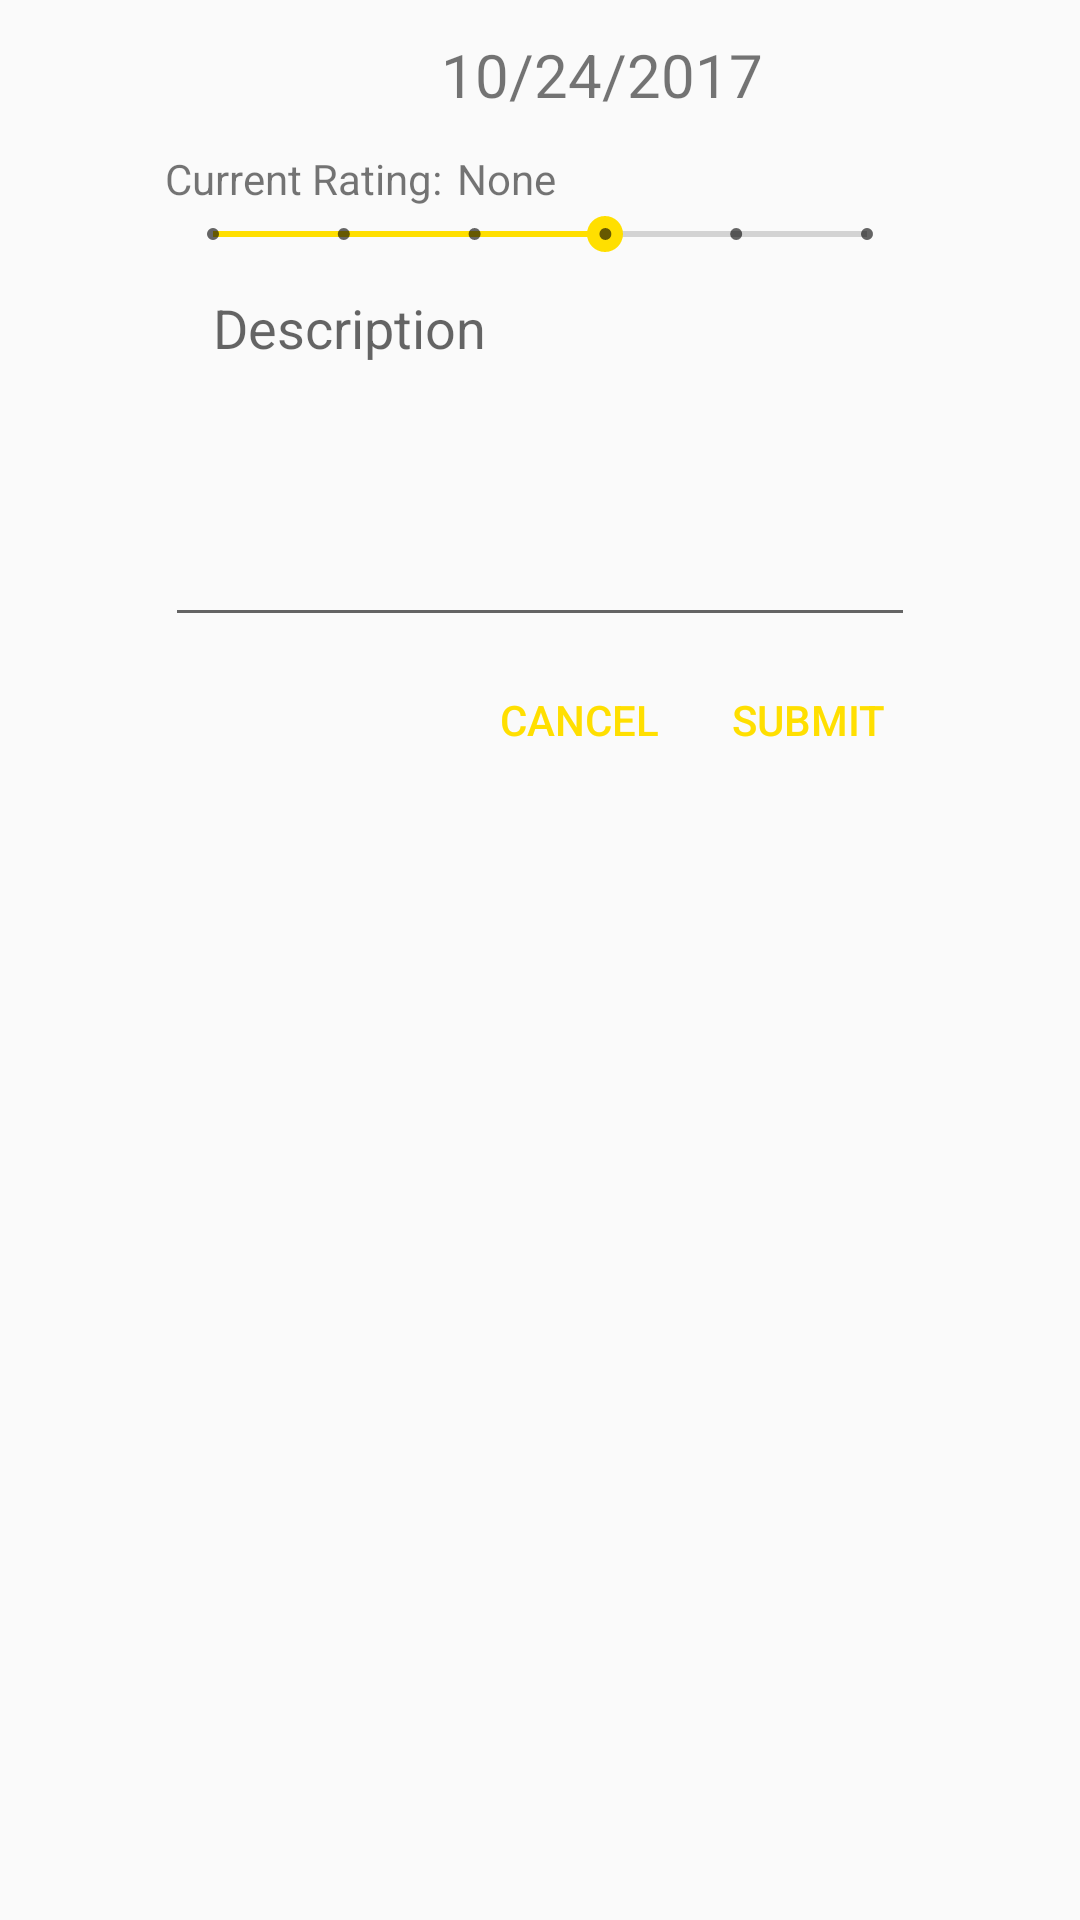

Produce the Android XML layout that renders to this screen, including the resource entries it uses.
<!-- AndroidManifest.xml: application theme AppTheme -->
<!-- res/layout/report_progress_habit_layout.xml -->
<?xml version="1.0" encoding="utf-8"?>
<LinearLayout xmlns:android="http://schemas.android.com/apk/res/android"
    android:orientation="vertical" android:layout_width="match_parent"
    android:layout_height="match_parent">

    <RelativeLayout
        android:layout_width="166dp"
        android:layout_height="50dp"
        android:layout_gravity="center_horizontal">

        <ImageButton
            android:id="@+id/date_picker"
            android:layout_width="50dp"
            android:layout_height="50dp"
            android:adjustViewBounds="true"
            android:background="@android:color/transparent"
            android:onClick="showStartDatePickerDialog"
            android:scaleType="fitCenter"
            android:src="@drawable/calendar_icon" />

        <TextView
            android:id="@+id/start_date"
            android:layout_width="wrap_content"
            android:layout_height="wrap_content"
            android:layout_centerVertical="true"
            android:layout_toRightOf="@id/date_picker"
            android:layout_toEndOf="@id/date_picker"
            android:text="10/24/2017"
            android:textAlignment="center"
            android:textSize="20sp" />

    </RelativeLayout>

    <LinearLayout
        android:layout_width="250dp"
        android:layout_height="wrap_content"
        android:layout_gravity="center">

        <TextView
            android:layout_width="wrap_content"
            android:layout_height="wrap_content"
            android:layout_marginRight="5dp"
            android:layout_marginEnd="5dp"
            android:text="@string/current_rating_label"/>

        <TextView
            android:layout_width="wrap_content"
            android:layout_height="wrap_content"
            android:text="@string/no_rating"/>
    </LinearLayout>

    <SeekBar
        style="@style/Widget.AppCompat.SeekBar.Discrete"
        android:layout_width="250dp"
        android:layout_height="wrap_content"
        android:paddingLeft="16dp"
        android:paddingStart="16dp"
        android:paddingRight="16dp"
        android:paddingEnd="16dp"
        android:layout_gravity="center"
        android:max="5"
        android:progress="3" />

    <EditText
        android:id="@+id/report_description"
        android:layout_width="250dp"
        android:layout_height="wrap_content"
        android:lines="5"
        android:paddingLeft="16dp"
        android:paddingRight="16dp"
        android:gravity="top"
        android:layout_gravity="center"
        android:scrollbars="vertical"
        android:hint="@string/description"/>
    <RelativeLayout
        android:layout_gravity="center"
        android:layout_width="270dp"
        android:layout_height="wrap_content"
        android:layout_marginTop="8dp"
        android:paddingBottom="8dp">

        <Button
            android:id="@+id/setBtn"
            android:layout_width="wrap_content"
            style="?android:attr/buttonBarButtonStyle"
            android:layout_height="36dp"
            android:layout_marginRight="8dp"
            android:layout_marginEnd="8dp"
            android:layout_alignParentTop="true"
            android:layout_alignParentRight="true"
            android:layout_alignParentEnd="true"
            android:text="@string/submit" />

        <Button
            android:id="@+id/CancelButton_NumberPicker"
            android:layout_width="wrap_content"
            android:layout_height="36dp"
            style="?android:attr/buttonBarButtonStyle"
            android:layout_marginLeft="8dp"
            android:layout_marginStart="8dp"
            android:layout_toLeftOf="@id/setBtn"
            android:layout_toStartOf="@id/setBtn"
            android:text="@string/cancel" />

    </RelativeLayout>

</LinearLayout>
<!-- resources referenced by this layout -->
<resources>
  <!-- drawable calendar_icon: png bitmap (mipmap-hdpi, 2212 bytes) -->
  <string name="cancel">Cancel</string>
  <string name="current_rating_label">Current Rating: </string>
  <string name="description">Description</string>
  <string name="no_rating">None</string>
  <string name="submit">Submit</string>
  <style name="AppTheme" parent="Theme.AppCompat.Light.NoActionBar">
          
          <item name="colorPrimary">@color/colorPrimary</item>
          <item name="colorPrimaryDark">@color/colorPrimaryDark</item>
          <item name="colorAccent">@color/colorAccent</item>
          <item name="windowActionModeOverlay">true</item>
      </style>
  <color name="colorPrimary">#749CFF</color>
  <color name="colorPrimaryDark">#1A00B2</color>
  <color name="colorAccent">#FFDF00</color>
</resources>
